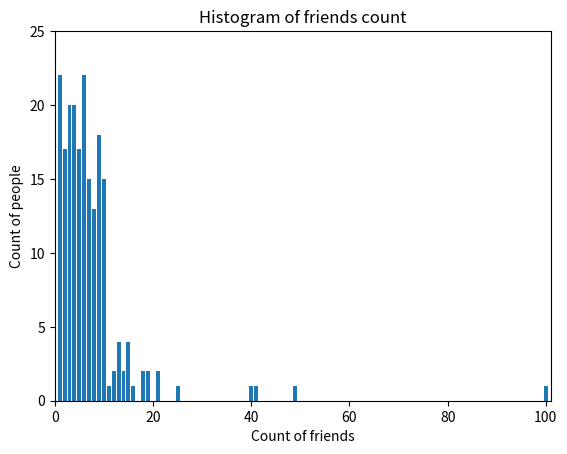

Here is the Python script that generated this plot:
from collections import Counter
import matplotlib.pyplot as plt
from typing import List
import math 

def dot(v, w):
    """v_1 * w_1 + ... + v_n * w_n"""
    return sum(v_i * w_i for v_i, w_i in zip(v, w))

def sum_of_squares(v):
    """v_1 * v_1 + ... + v_n * v_n"""
    return dot(v, v)

num_friends = [
    100,49,41,40,25,21,21,19,19,18,18,16,15,15,15,
    15,14,14,13,13,13,13,12,12,11,10,10,10,10,10,
    10,10,10,10,10,10,10,10,10,10,9,9,9,9,9,9,9,9,
    9,9,9,9,9,9,9,9,9,9,8,8,8,8,8,8,8,8,8,8,8,8,8,
    7,7,7,7,7,7,7,7,7,7,7,7,7,7,7,6,6,6,6,6,6,6,6,
    6,6,6,6,6,6,6,6,6,6,6,6,6,6,5,5,5,5,5,5,5,5,5,
    5,5,5,5,5,5,5,5,4,4,4,4,4,4,4,4,4,4,4,4,4,4,4,
    4,4,4,4,4,3,3,3,3,3,3,3,3,3,3,3,3,3,3,3,3,3,3,
    3,3,2,2,2,2,2,2,2,2,2,2,2,2,2,2,2,2,2,1,1,1,1,
    1,1,1,1,1,1,1,1,1,1,1,1,1,1,1,1,1,1
]

friends_count = Counter(num_friends)
xs = range(101)
ys = [friends_count[x] for x in xs]
plt.bar(xs, ys)
plt.axis([0, 101, 0, 25])
plt.title('Histogram of friends count')
plt.xlabel('Count of friends')
plt.ylabel('Count of people')
# plt.show()
largest_value = max(num_friends)
smallest_value = min(num_friends)
sorted_values = sorted(num_friends)
smallest_value = sorted_values[0]
second_smallest_value = sorted_values[1]
second_largest_value = sorted_values[-2]

""" Central Tendencies calculations"""

def mean(x: List[float])->float:
    return sum(x) / len(x)
def median(v):
    n = len(v)
    sorted_v = sorted(v)
    midpoint = n // 2
    if n % 2 == 1:
        return sorted_v[midpoint]
    else:
        lo = midpoint - 1
        hi = midpoint
        return (sorted_v[lo] + sorted_v[hi]) / 2
def quantile(x,p):
    p_index = int(p*len(x))
    return sorted(x)[p_index]
print("quantile(num_friends, 0.10)", quantile(num_friends, 0.10))
print("quantile(num_friends, 0.90)", quantile(num_friends, 0.90))
def mode(x):
    counts = Counter(x)
    max_count = max(counts.values())
    return [x_i for x_i, count in counts.items() if count == max_count]

""" Variations - scatter level of data. If 0, no scatter, if 1, full scatter. 
1. Difference of the min and max data
2. Mean deviation - average of the data's absolute deviation about the central point.
3. Standard Deviation - square root of the variance 
4. Variance - average squared deviation from the mean
5. Quartile Deviation - half of the difference between third and first quartile"""
def data_range(x: List[float]) -> float:
    return max(x) - min(x)
def de_mean(x: List[float])->List[float]:
    x_bar = mean(x)
    return [x_i - x_bar for x_i in x]
def variance(x: List[float]) -> float:
    n = len(x)
    deviations = de_mean(x)
    return sum_of_squares(deviations) / (n-1)
def standard_deviation(xs: List[float]) -> float:
    return math.sqrt(variance(xs))
def interquartile_range(x):
    return quantile(x, 0.75) - quantile(x, 0.25)

print(variance(friends_count))

"""Covariance - В отличие от дис-
персии, которая измеряет отклонение одной-единственной переменной от ее сред-
него, ковариация измеряет отклонение двух переменных в тандеме от своих сред-
них: функция dot суммирует произведения соответствующих пар эле-
ментов. Когда соответствующие элементы обоих векторов х и у одно-
временно выше или ниже своих средних, то в сумму входит положительное число.
Когда один из них находится выше своего среднего, а другой - ниже, то в сумму
входит отрицательное число. Следовательно, "большая" положительная ковариаuия
означает, что х стремится принимать большие значения при больших значениях у
и малые значения - при малых значениях у. "Большая" отрицательная ковариация
означает обратное - х стремится принимать малые значения при большом у, и на-
оборот. Ковариация, близкая к нулю, означает, что такой связи не существует."""

daily_minutes = [1,68.77,51.25,52.08,38.36,44.54,57.13,51.4,41.42,
31.22,34.76,54.01,38.79,47.59,49.1,27.66,41.03,36.73,48.65,28.12,
46.62,35.57,32.98,35,26.07,23.77,39.73,40.57,31.65,31.21,36.32,
20.45,21.93,26.02,27.34,23.49,46.94,30.5,33.8,24.23,21.4,27.94,
32.24,40.57,25.07,19.42,22.39,18.42,46.96,23.72,26.41,26.97,36.76,
40.32,35.02,29.47,30.2,31,38.11,38.18,36.31,21.03,30.86,36.07,28.66,
29.08,37.28,15.28,24.17,22.31,30.17,25.53,19.85,35.37,44.6,17.23,13.47,
26.33,35.02,32.09,24.81,19.33,28.77,24.26,31.98,25.73,24.86,16.28,34.51,
15.23,39.72,40.8,26.06,35.76,34.76,16.13,44.04,18.03,19.65,32.62,35.59,39.43,
14.18,35.24,40.13,41.82,35.45,36.07,43.67,24.61,20.9,21.9,18.79,27.61,27.21,
26.61,29.77,20.59,27.53,13.82,33.2,25,33.1,36.65,18.63,14.87,22.2,36.81,25.53,
24.62,26.25,18.21,28.08,19.42,29.79,32.8,35.99,28.32,27.79,35.88,29.06,36.28,
14.1,36.63,37.49,26.9,18.58,38.48,24.48,18.95,33.55,14.24,29.04,32.51,25.63,
22.22,19,32.73,15.16,13.9,27.2,32.01,29.27,33,13.74,20.42,27.32,18.23,35.35,28.48,
9.08,24.62,20.12,35.26,19.92,31.02,16.49,12.16,30.7,31.22,34.65,13.13,27.51,33.2,
31.57,14.1,33.42,17.44,10.12,24.42,9.82,23.39,30.93,15.03,21.67,31.09,33.29,
22.61,26.89,23.48,8.38,27.81,32.35,23.84]

def covariance(x, y):
    n = len(x)
    return dot(de_mean(x), de_mean(y)) / (n - 1)

def correlation(x, y):
    stdev_x = standard_deviation(x)
    stdev_y = standard_deviation(y)
    if stdev_x > 0 and stdev_y > 0:
        return covariance(x, y) / stdev_x / stdev_y
    else:
        return 0
    
outlier = num_friends.index(100) # index of outlier

num_friends_good = [x
                    for i, x in enumerate(num_friends)
                    if i != outlier]

daily_minutes_good = [x
                      for i, x in enumerate(daily_minutes)
                      if i != outlier]

print("covariance(num_friends, daily_minutes)", covariance(num_friends, daily_minutes)) # 22.425435139573064
print("correlation(num_friends, daily_minutes)", correlation(num_friends, daily_minutes)) # 0.24736957366478218
print("correlation(num_friends_good, daily_minutes_good)", correlation(num_friends_good, daily_minutes_good))  # 0.5736792115665573 Outlier was lying